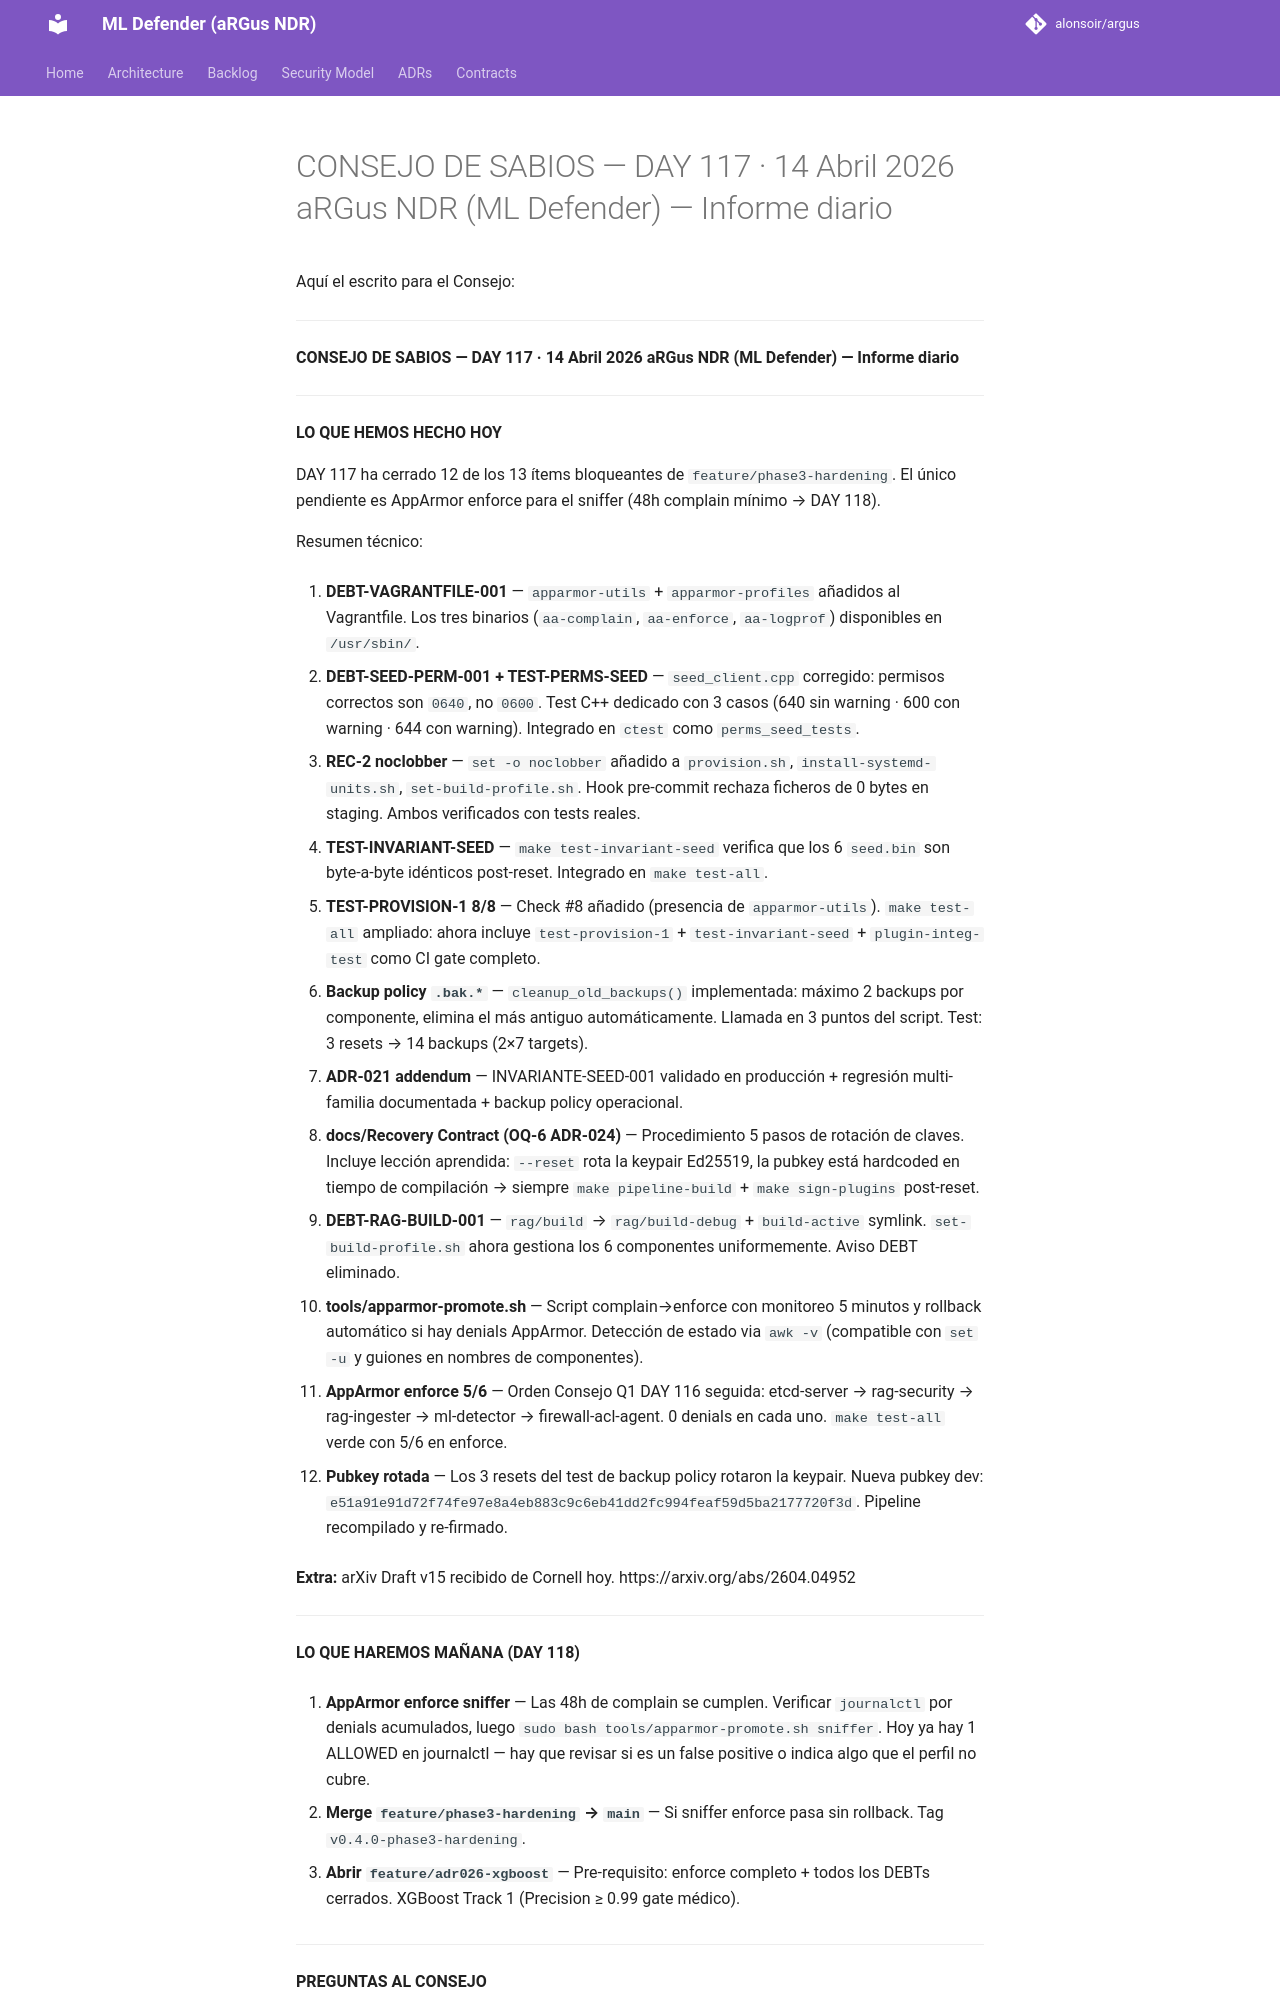

repository: alonsoir/argus · page: council/CONSEJO DE SABIOS — DAY 117 · 14 Abril 2026 aRGus NDR (ML Defender) — Informe diario/index.html · generator: mkdocs

Aquí el escrito para el Consejo:

---

**CONSEJO DE SABIOS — DAY 117 · 14 Abril 2026**
**aRGus NDR (ML Defender) — Informe diario**

---

**LO QUE HEMOS HECHO HOY**

DAY 117 ha cerrado 12 de los 13 ítems bloqueantes de `feature/phase3-hardening`. El único pendiente es AppArmor enforce para el sniffer (48h complain mínimo → DAY 118).

Resumen técnico:

1. **DEBT-VAGRANTFILE-001** — `apparmor-utils` + `apparmor-profiles` añadidos al Vagrantfile. Los tres binarios (`aa-complain`, `aa-enforce`, `aa-logprof`) disponibles en `/usr/sbin/`.

2. **DEBT-SEED-PERM-001 + TEST-PERMS-SEED** — `seed_client.cpp` corregido: permisos correctos son `0640`, no `0600`. Test C++ dedicado con 3 casos (640 sin warning · 600 con warning · 644 con warning). Integrado en `ctest` como `perms_seed_tests`.

3. **REC-2 noclobber** — `set -o noclobber` añadido a `provision.sh`, `install-systemd-units.sh`, `set-build-profile.sh`. Hook pre-commit rechaza ficheros de 0 bytes en staging. Ambos verificados con tests reales.

4. **TEST-INVARIANT-SEED** — `make test-invariant-seed` verifica que los 6 `seed.bin` son byte-a-byte idénticos post-reset. Integrado en `make test-all`.

5. **TEST-PROVISION-1 8/8** — Check #8 añadido (presencia de `apparmor-utils`). `make test-all` ampliado: ahora incluye `test-provision-1` + `test-invariant-seed` + `plugin-integ-test` como CI gate completo.

6. **Backup policy `.bak.*`** — `cleanup_old_backups()` implementada: máximo 2 backups por componente, elimina el más antiguo automáticamente. Llamada en 3 puntos del script. Test: 3 resets → 14 backups (2×7 targets).

7. **ADR-021 addendum** — INVARIANTE-SEED-001 validado en producción + regresión multi-familia documentada + backup policy operacional.

8. **docs/Recovery Contract (OQ-6 ADR-024)** — Procedimiento 5 pasos de rotación de claves. Incluye lección aprendida: `--reset` rota la keypair Ed25519, la pubkey está hardcoded en tiempo de compilación → siempre `make pipeline-build` + `make sign-plugins` post-reset.

9. **DEBT-RAG-BUILD-001** — `rag/build` → `rag/build-debug` + `build-active` symlink. `set-build-profile.sh` ahora gestiona los 6 componentes uniformemente. Aviso DEBT eliminado.

10. **tools/apparmor-promote.sh** — Script complain→enforce con monitoreo 5 minutos y rollback automático si hay denials AppArmor. Detección de estado via `awk -v` (compatible con `set -u` y guiones en nombres de componentes).

11. **AppArmor enforce 5/6** — Orden Consejo Q1 DAY 116 seguida: etcd-server → rag-security → rag-ingester → ml-detector → firewall-acl-agent. 0 denials en cada uno. `make test-all` verde con 5/6 en enforce.

12. **Pubkey rotada** — Los 3 resets del test de backup policy rotaron la keypair. Nueva pubkey dev: `e51a91e91d72f74fe97e8a4eb883c9c6eb41dd2fc994feaf59d5ba2177720f3d`. Pipeline recompilado y re-firmado.

**Extra:** arXiv Draft v15 recibido de Cornell hoy. https://arxiv.org/abs/2604.04952

---

**LO QUE HAREMOS MAÑANA (DAY 118)**

1. **AppArmor enforce sniffer** — Las 48h de complain se cumplen. Verificar `journalctl` por denials acumulados, luego `sudo bash tools/apparmor-promote.sh sniffer`. Hoy ya hay 1 ALLOWED en journalctl — hay que revisar si es un false positive o indica algo que el perfil no cubre.

2. **Merge `feature/phase3-hardening` → `main`** — Si sniffer enforce pasa sin rollback. Tag `v0.4.0-phase3-hardening`.

3. **Abrir `feature/adr026-xgboost`** — Pre-requisito: enforce completo + todos los DEBTs cerrados. XGBoost Track 1 (Precision ≥ 0.99 gate médico).

---

**PREGUNTAS AL CONSEJO**

**Q1 — El sniffer tiene 1 ALLOWED en journalctl antes del enforce**
